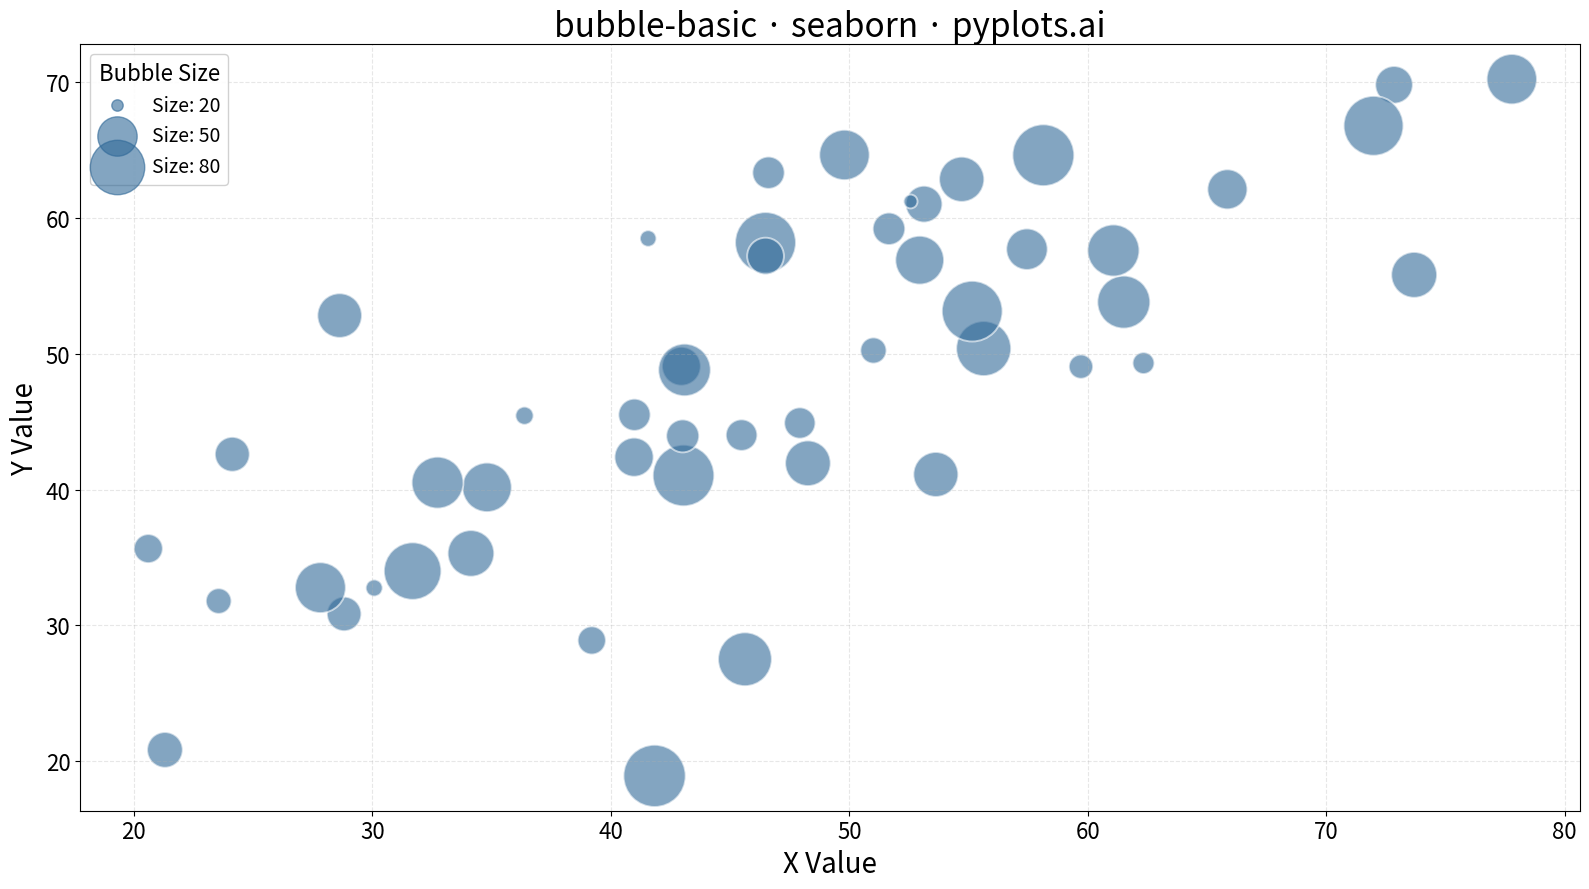

Reproduce this figure in Python.
"""pyplots.ai
bubble-basic: Basic Bubble Chart
Library: seaborn | Python 3.13
Quality: pending | Created: 2025-12-23
"""

import matplotlib.pyplot as plt
import numpy as np
import pandas as pd
import seaborn as sns


# Data
np.random.seed(42)
n_points = 50

x = np.random.randn(n_points) * 15 + 50
y = x * 0.6 + np.random.randn(n_points) * 10 + 20
size_values = np.random.rand(n_points) * 80 + 20  # Range 20-100

df = pd.DataFrame({"x": x, "y": y, "size": size_values})

# Plot
fig, ax = plt.subplots(figsize=(16, 9))

# Scale sizes for visibility at 4800x2700 - map to area range 100-2000
size_scaled = (df["size"] - df["size"].min()) / (df["size"].max() - df["size"].min())
sizes = size_scaled * 1900 + 100

sns.scatterplot(data=df, x="x", y="y", size=sizes, sizes=(100, 2000), alpha=0.6, color="#306998", legend=False, ax=ax)

# Size legend - create proxy bubbles for legend
legend_sizes = [20, 50, 80]
legend_markers = []
for s in legend_sizes:
    scaled = (s - df["size"].min()) / (df["size"].max() - df["size"].min())
    marker_size = scaled * 1900 + 100
    marker = ax.scatter([], [], s=marker_size, c="#306998", alpha=0.6)
    legend_markers.append(marker)

ax.legend(
    legend_markers,
    [f"Size: {s}" for s in legend_sizes],
    title="Bubble Size",
    loc="upper left",
    fontsize=14,
    title_fontsize=16,
    framealpha=0.9,
)

# Labels and styling
ax.set_xlabel("X Value", fontsize=20)
ax.set_ylabel("Y Value", fontsize=20)
ax.set_title("bubble-basic · seaborn · pyplots.ai", fontsize=24)
ax.tick_params(axis="both", labelsize=16)
ax.grid(True, alpha=0.3, linestyle="--")

plt.tight_layout()
plt.savefig("plot.png", dpi=300, bbox_inches="tight")
